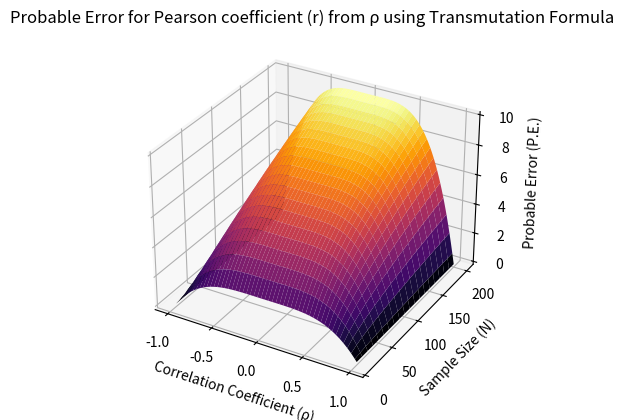

Recreate this plot in Python.
import numpy as np
import matplotlib.pyplot as plt
from mpl_toolkits.mplot3d import Axes3D

# Function to calculate the probable error for 'r' derived from 'ρ'
def probable_error_pearson(r, N):
    r_squared = r**2
    pe = 0.7063 * (1 - r_squared) * np.sqrt(N) * (1 + 1.042*r_squared + 0.008*r_squared**2 + 0.002*r_squared**3)
    return pe

# Generate data points for 'ρ' and sample size 'N'
rho_values = np.linspace(-1, 1, 100)  # 'ρ' (rho) range from -1 to 1
N_values = np.arange(10, 201, 10)    # Sample sizes from 10 to 200 with step 10

# Create a meshgrid from the data points
Rho, N = np.meshgrid(rho_values, N_values)

# Calculate the Pearson coefficient 'r' using the transmutation formula
r_values = 2 * np.sin(np.pi * Rho / 6)

# Calculate the probable error for each combination of 'r' and 'N'
pe_values = probable_error_pearson(r_values, N)

# 3D Visualization using matplotlib
fig = plt.figure()
ax = fig.add_subplot(111, projection='3d')
ax.plot_surface(Rho, N, pe_values, cmap='inferno')

# Customize the plot
ax.set_xlabel('Correlation Coefficient (ρ)')
ax.set_ylabel('Sample Size (N)')
ax.set_zlabel('Probable Error (P.E.)')
ax.set_title('Probable Error for Pearson coefficient (r) from ρ using Transmutation Formula')

# Show the plot
plt.show()
